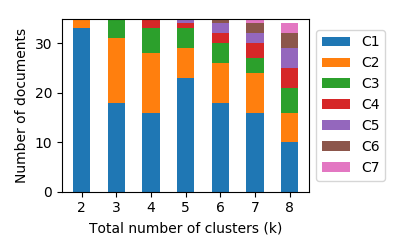

Source data for this figure (header and first rows):
, 0, 1, 2, 3, 4, 5, 6, 7
0, 33, 2, , , , , , 
1, 18, 13, 4.0, , , , , 
2, 16, 12, 5.0, 2.0, , , , 
3, 23, 6, 4.0, 1.0, 1.0, , , 
4, 18, 8, 4.0, 2.0, 2.0, 1.0, , 
5, 16, 8, 3.0, 3.0, 2.0, 2.0, 1.0, 
6, 10, 6, 5.0, 4.0, 4.0, 3.0, 2.0, 1.0
